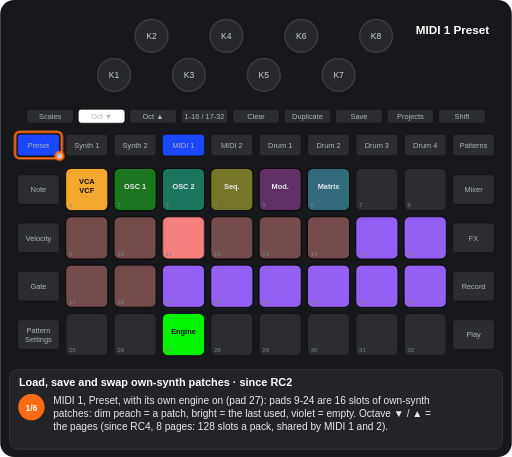
t = 0.00 s
t = 1.88 s: frame unchanged from t = 0.00 s, image omitted
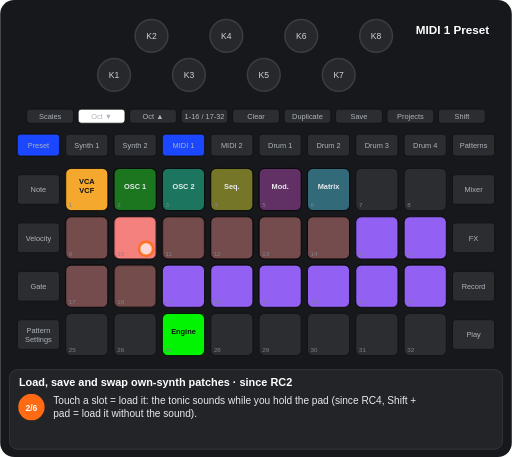
t = 3.53 s
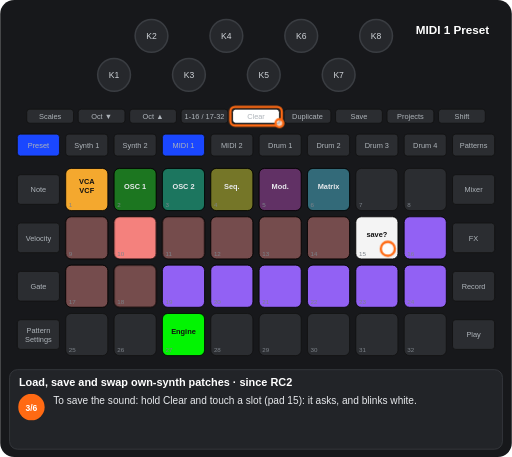
t = 4.99 s
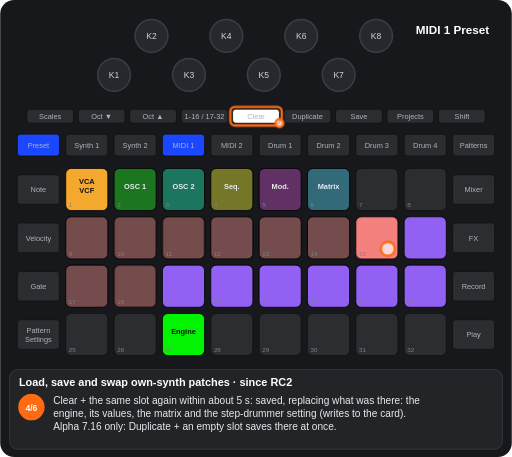
t = 6.97 s
t = 8.19 s: frame unchanged from t = 6.97 s, image omitted

The animated SVG that drew these frames (rendered in a browser with its animation timeline set to each time). Animation: 17 CSS @keyframes rules; frames cover the first 8.19 s, repeats indefinitely.

<svg xmlns="http://www.w3.org/2000/svg" viewBox="0 0 656 586" width="656" height="586" font-family="Arial, Helvetica, sans-serif" role="img" aria-label="Load, save and swap own-synth patches · since RC2"><title>Load, save and swap own-synth patches · since RC2</title><style>.kb{fill:#26282c;stroke:#3a3d42;stroke-width:2}.kt{font-size:11px;fill:#cfd3d8;text-anchor:middle}.u{fill:#2b2d31;stroke:#111}.bt{font-size:9.5px;fill:#aeb4ba;text-anchor:middle}.pn{font-size:8px;fill:#7d838a}.pl{font-size:9.5px;font-weight:bold;text-anchor:middle}.kl{font-size:10px;fill:#cfd3d8;text-anchor:middle}.fg{fill:#fff;fill-opacity:.7;stroke:#ff6a13;stroke-width:3}.fo{fill:none;stroke:#ff6a13;stroke-width:3}.ta{fill:none;stroke:#ff6a13;stroke-width:3}.vw{font-size:15px;font-weight:bold;fill:#fff;text-anchor:middle}.ti{font-size:14px;font-weight:bold;fill:#fff}.cp{font-size:13px;fill:#e8eaed}.sn{font-size:11px;font-weight:bold;fill:#fff;text-anchor:middle}.b{animation:b .6s step-end infinite}@keyframes b{0%{opacity:1}50%{opacity:0}100%{opacity:0}}.v{animation:v 1.2s ease-in-out infinite}@keyframes v{0%{opacity:1}50%{opacity:.3}100%{opacity:1}}.g0{animation:kg0 12723ms step-end infinite}@keyframes kg0{0%{opacity:1}69.166%{opacity:0}100%{opacity:0}}.g1{animation:kg1 12723ms step-end infinite}@keyframes kg1{0%{opacity:1}19.649%{opacity:0}49.517%{opacity:1}100%{opacity:1}}.g2{animation:kg2 12723ms step-end infinite}@keyframes kg2{0%{opacity:1}19.649%{opacity:0}100%{opacity:0}}.g3{animation:kg3 12723ms step-end infinite}@keyframes kg3{0%{opacity:1}35.786%{opacity:0}100%{opacity:0}}.g4{animation:kg4 12723ms step-end infinite}@keyframes kg4{0%{opacity:1}81.742%{opacity:0}100%{opacity:0}}.g5{animation:kg5 12723ms step-end infinite;opacity:0}@keyframes kg5{0%{opacity:0}19.649%{opacity:1}49.517%{opacity:0}100%{opacity:0}}.g6{animation:kg6 12723ms step-end infinite;opacity:0}@keyframes kg6{0%{opacity:0}19.649%{opacity:1}100%{opacity:1}}.g7{animation:kg7 12723ms step-end infinite;opacity:0}@keyframes kg7{0%{opacity:0}35.786%{opacity:1}49.517%{opacity:0}100%{opacity:0}}.g8{animation:kg8 12723ms step-end infinite;opacity:0}@keyframes kg8{0%{opacity:0}49.517%{opacity:1}100%{opacity:1}}.g9{animation:kg9 12723ms step-end infinite;opacity:0}@keyframes kg9{0%{opacity:0}69.166%{opacity:1}81.742%{opacity:0}100%{opacity:0}}.g10{animation:kg10 12723ms step-end infinite;opacity:0}@keyframes kg10{0%{opacity:0}81.742%{opacity:1}100%{opacity:1}}.g11{animation:kg11 12723ms step-end infinite;opacity:0}@keyframes kg11{0%{opacity:0}35.786%{opacity:1}69.166%{opacity:0}100%{opacity:0}}.g12{animation:kg12 12723ms step-end infinite;opacity:0}@keyframes kg12{0%{opacity:0}69.166%{opacity:1}100%{opacity:1}}.g13{animation:kg13 12723ms step-end infinite;opacity:0}@keyframes kg13{0%{opacity:0}19.649%{opacity:1}35.786%{opacity:0}100%{opacity:0}}.g14{animation:kg14 12723ms step-end infinite;opacity:0}@keyframes kg14{0%{opacity:0}49.517%{opacity:1}69.166%{opacity:0}100%{opacity:0}}</style><rect width="656" height="586" rx="18" fill="#17181b"/><circle cx="146" cy="96" r="21" class="kb"/><text x="146" y="100" class="kt">K1</text><circle cx="194" cy="46" r="21" class="kb"/><text x="194" y="50" class="kt">K2</text><circle cx="242" cy="96" r="21" class="kb"/><text x="242" y="100" class="kt">K3</text><circle cx="290" cy="46" r="21" class="kb"/><text x="290" y="50" class="kt">K4</text><circle cx="338" cy="96" r="21" class="kb"/><text x="338" y="100" class="kt">K5</text><circle cx="386" cy="46" r="21" class="kb"/><text x="386" y="50" class="kt">K6</text><circle cx="434" cy="96" r="21" class="kb"/><text x="434" y="100" class="kt">K7</text><circle cx="482" cy="46" r="21" class="kb"/><text x="482" y="50" class="kt">K8</text><rect x="34" y="140" width="60" height="18" rx="4" class="u"/><text x="64" y="152.5" class="bt">Scales</text><rect x="100" y="140" width="60" height="18" rx="4" class="u"/><text x="130" y="152.5" class="bt">Oct ▼</text><rect x="166" y="140" width="60" height="18" rx="4" class="u"/><text x="196" y="152.5" class="bt">Oct ▲</text><rect x="232" y="140" width="60" height="18" rx="4" class="u"/><text x="262" y="152.5" class="bt">1-16 / 17-32</text><rect x="298" y="140" width="60" height="18" rx="4" class="u"/><text x="328" y="152.5" class="bt">Clear</text><rect x="364" y="140" width="60" height="18" rx="4" class="u"/><text x="394" y="152.5" class="bt">Duplicate</text><rect x="430" y="140" width="60" height="18" rx="4" class="u"/><text x="460" y="152.5" class="bt">Save</text><rect x="496" y="140" width="60" height="18" rx="4" class="u"/><text x="526" y="152.5" class="bt">Projects</text><rect x="562" y="140" width="60" height="18" rx="4" class="u"/><text x="592" y="152.5" class="bt">Shift</text><rect x="22" y="172" width="54" height="28" rx="4" class="u"/><text x="49" y="189.5" class="bt">Preset</text><rect x="84" y="172" width="54" height="28" rx="4" class="u"/><text x="111" y="189.5" class="bt">Synth 1</text><rect x="146" y="172" width="54" height="28" rx="4" class="u"/><text x="173" y="189.5" class="bt">Synth 2</text><rect x="208" y="172" width="54" height="28" rx="4" class="u"/><text x="235" y="189.5" class="bt">MIDI 1</text><rect x="270" y="172" width="54" height="28" rx="4" class="u"/><text x="297" y="189.5" class="bt">MIDI 2</text><rect x="332" y="172" width="54" height="28" rx="4" class="u"/><text x="359" y="189.5" class="bt">Drum 1</text><rect x="394" y="172" width="54" height="28" rx="4" class="u"/><text x="421" y="189.5" class="bt">Drum 2</text><rect x="456" y="172" width="54" height="28" rx="4" class="u"/><text x="483" y="189.5" class="bt">Drum 3</text><rect x="518" y="172" width="54" height="28" rx="4" class="u"/><text x="545" y="189.5" class="bt">Drum 4</text><rect x="580" y="172" width="54" height="28" rx="4" class="u"/><text x="607" y="189.5" class="bt">Patterns</text><rect x="22" y="224" width="54" height="38" rx="4" class="u"/><text x="49" y="246.5" class="bt">Note</text><rect x="580" y="224" width="54" height="38" rx="4" class="u"/><text x="607" y="246.5" class="bt">Mixer</text><rect x="22" y="286" width="54" height="38" rx="4" class="u"/><text x="49" y="308.5" class="bt">Velocity</text><rect x="580" y="286" width="54" height="38" rx="4" class="u"/><text x="607" y="308.5" class="bt">FX</text><rect x="22" y="348" width="54" height="38" rx="4" class="u"/><text x="49" y="370.5" class="bt">Gate</text><rect x="580" y="348" width="54" height="38" rx="4" class="u"/><text x="607" y="370.5" class="bt">Record</text><rect x="22" y="410" width="54" height="38" rx="4" class="u"/><text x="49" y="427" class="bt">Pattern</text><text x="49" y="438" class="bt">Settings</text><rect x="580" y="410" width="54" height="38" rx="4" class="u"/><text x="607" y="432.5" class="bt">Play</text><rect x="84" y="216" width="54" height="54" rx="7" class="u"/><rect x="146" y="216" width="54" height="54" rx="7" class="u"/><rect x="208" y="216" width="54" height="54" rx="7" class="u"/><rect x="270" y="216" width="54" height="54" rx="7" class="u"/><rect x="332" y="216" width="54" height="54" rx="7" class="u"/><rect x="394" y="216" width="54" height="54" rx="7" class="u"/><rect x="456" y="216" width="54" height="54" rx="7" class="u"/><rect x="518" y="216" width="54" height="54" rx="7" class="u"/><rect x="84" y="278" width="54" height="54" rx="7" class="u"/><rect x="146" y="278" width="54" height="54" rx="7" class="u"/><rect x="208" y="278" width="54" height="54" rx="7" class="u"/><rect x="270" y="278" width="54" height="54" rx="7" class="u"/><rect x="332" y="278" width="54" height="54" rx="7" class="u"/><rect x="394" y="278" width="54" height="54" rx="7" class="u"/><rect x="456" y="278" width="54" height="54" rx="7" class="u"/><rect x="518" y="278" width="54" height="54" rx="7" class="u"/><rect x="84" y="340" width="54" height="54" rx="7" class="u"/><rect x="146" y="340" width="54" height="54" rx="7" class="u"/><rect x="208" y="340" width="54" height="54" rx="7" class="u"/><rect x="270" y="340" width="54" height="54" rx="7" class="u"/><rect x="332" y="340" width="54" height="54" rx="7" class="u"/><rect x="394" y="340" width="54" height="54" rx="7" class="u"/><rect x="456" y="340" width="54" height="54" rx="7" class="u"/><rect x="518" y="340" width="54" height="54" rx="7" class="u"/><rect x="84" y="402" width="54" height="54" rx="7" class="u"/><rect x="146" y="402" width="54" height="54" rx="7" class="u"/><rect x="208" y="402" width="54" height="54" rx="7" class="u"/><rect x="270" y="402" width="54" height="54" rx="7" class="u"/><rect x="332" y="402" width="54" height="54" rx="7" class="u"/><rect x="394" y="402" width="54" height="54" rx="7" class="u"/><rect x="456" y="402" width="54" height="54" rx="7" class="u"/><rect x="518" y="402" width="54" height="54" rx="7" class="u"/><rect x="84" y="216" width="54" height="54" rx="7" fill="#ffaf2f" fill-opacity="0.95" stroke="#000"/><text x="111" y="236" class="pl" fill="#111">VCA</text><text x="111" y="248" class="pl" fill="#111">VCF</text><rect x="146" y="216" width="54" height="54" rx="7" fill="#00ff00" fill-opacity="0.35" stroke="#000"/><text x="173" y="242" class="pl" fill="#e8eaed">OSC 1</text><rect x="208" y="216" width="54" height="54" rx="7" fill="#00ffb5" fill-opacity="0.35" stroke="#000"/><text x="235" y="242" class="pl" fill="#e8eaed">OSC 2</text><rect x="270" y="216" width="54" height="54" rx="7" fill="#ffff19" fill-opacity="0.35" stroke="#000"/><text x="297" y="242" class="pl" fill="#e8eaed">Seq.</text><rect x="332" y="216" width="54" height="54" rx="7" fill="#c63ac6" fill-opacity="0.35" stroke="#000"/><text x="359" y="242" class="pl" fill="#e8eaed">Mod.</text><rect x="394" y="216" width="54" height="54" rx="7" fill="#44ddff" fill-opacity="0.35" stroke="#000"/><text x="421" y="242" class="pl" fill="#e8eaed">Matrix</text><rect x="270" y="278" width="54" height="54" rx="7" fill="#ff8682" fill-opacity="0.35" stroke="#000"/><rect x="332" y="278" width="54" height="54" rx="7" fill="#ff8682" fill-opacity="0.35" stroke="#000"/><rect x="394" y="278" width="54" height="54" rx="7" fill="#ff8682" fill-opacity="0.35" stroke="#000"/><rect x="518" y="278" width="54" height="54" rx="7" fill="#9865ff" fill-opacity="0.95" stroke="#000"/><rect x="84" y="340" width="54" height="54" rx="7" fill="#ff8682" fill-opacity="0.35" stroke="#000"/><rect x="208" y="340" width="54" height="54" rx="7" fill="#9865ff" fill-opacity="0.95" stroke="#000"/><rect x="270" y="340" width="54" height="54" rx="7" fill="#9865ff" fill-opacity="0.95" stroke="#000"/><rect x="332" y="340" width="54" height="54" rx="7" fill="#9865ff" fill-opacity="0.95" stroke="#000"/><rect x="394" y="340" width="54" height="54" rx="7" fill="#9865ff" fill-opacity="0.95" stroke="#000"/><rect x="456" y="340" width="54" height="54" rx="7" fill="#9865ff" fill-opacity="0.95" stroke="#000"/><rect x="518" y="340" width="54" height="54" rx="7" fill="#9865ff" fill-opacity="0.95" stroke="#000"/><rect x="208" y="402" width="54" height="54" rx="7" fill="#00ff00" fill-opacity="0.95" stroke="#000"/><text x="235" y="428" class="pl" fill="#111">Engine</text><g class="g0"><rect x="84" y="278" width="54" height="54" rx="7" fill="#ff8682" fill-opacity="0.35" stroke="#000"/></g><g class="g1"><rect x="146" y="278" width="54" height="54" rx="7" fill="#ff8682" fill-opacity="0.35" stroke="#000"/></g><g class="g2"><rect x="208" y="278" width="54" height="54" rx="7" fill="#ff8682" fill-opacity="0.95" stroke="#000"/></g><g class="g3"><rect x="456" y="278" width="54" height="54" rx="7" fill="#9865ff" fill-opacity="0.95" stroke="#000"/></g><g class="g4"><rect x="146" y="340" width="54" height="54" rx="7" fill="#ff8682" fill-opacity="0.35" stroke="#000"/></g><g class="g5"><rect x="146" y="278" width="54" height="54" rx="7" fill="#ff8682" fill-opacity="0.95" stroke="#000"/></g><g class="g6"><rect x="208" y="278" width="54" height="54" rx="7" fill="#ff8682" fill-opacity="0.35" stroke="#000"/></g><g class="g7"><g class="b"><rect x="456" y="278" width="54" height="54" rx="7" fill="#ffffff" fill-opacity="0.95" stroke="#000"/><text x="483" y="304" class="pl" fill="#111">save?</text></g></g><g class="g8"><rect x="456" y="278" width="54" height="54" rx="7" fill="#ff8682" fill-opacity="0.95" stroke="#000"/></g><g class="g9"><g class="b"><rect x="84" y="278" width="54" height="54" rx="7" fill="#ff8682" fill-opacity="0.95" stroke="#000"/><text x="111" y="304" class="pl" fill="#111">A</text></g></g><g class="g10"><rect x="84" y="278" width="54" height="54" rx="7" fill="#ff8682" fill-opacity="0.35" stroke="#000"/><text x="111" y="304" class="pl" fill="#e8eaed">B</text><rect x="146" y="340" width="54" height="54" rx="7" fill="#ff8682" fill-opacity="0.35" stroke="#000"/><text x="173" y="366" class="pl" fill="#e8eaed">A</text></g><text x="88" y="266" class="pn">1</text><text x="150" y="266" class="pn">2</text><text x="212" y="266" class="pn">3</text><text x="274" y="266" class="pn">4</text><text x="336" y="266" class="pn">5</text><text x="398" y="266" class="pn">6</text><text x="460" y="266" class="pn">7</text><text x="522" y="266" class="pn">8</text><text x="88" y="328" class="pn">9</text><text x="150" y="328" class="pn">10</text><text x="212" y="328" class="pn">11</text><text x="274" y="328" class="pn">12</text><text x="336" y="328" class="pn">13</text><text x="398" y="328" class="pn">14</text><text x="460" y="328" class="pn">15</text><text x="522" y="328" class="pn">16</text><text x="88" y="390" class="pn">17</text><text x="150" y="390" class="pn">18</text><text x="212" y="390" class="pn">19</text><text x="274" y="390" class="pn">20</text><text x="336" y="390" class="pn">21</text><text x="398" y="390" class="pn">22</text><text x="460" y="390" class="pn">23</text><text x="522" y="390" class="pn">24</text><text x="88" y="452" class="pn">25</text><text x="150" y="452" class="pn">26</text><text x="212" y="452" class="pn">27</text><text x="274" y="452" class="pn">28</text><text x="336" y="452" class="pn">29</text><text x="398" y="452" class="pn">30</text><text x="460" y="452" class="pn">31</text><text x="522" y="452" class="pn">32</text><rect x="208" y="172" width="54" height="28" rx="4" fill="#1a47ff" stroke="#111"/><text x="235" y="189.5" class="bt" fill="#e8eaed">MIDI 1</text><rect x="22" y="172" width="54" height="28" rx="4" fill="#1a47ff" stroke="#111"/><text x="49" y="189.5" class="bt" fill="#e8eaed">Preset</text><g class="g3"><rect x="100" y="140" width="60" height="18" rx="4" fill="#ffffff" stroke="#111"/><text x="130" y="152.5" class="bt" fill="#111">Oct ▼</text></g><g class="g11"><rect x="298" y="140" width="60" height="18" rx="4" fill="#ffffff" stroke="#111"/><text x="328" y="152.5" class="bt" fill="#111">Clear</text></g><g class="g12"><rect x="364" y="140" width="60" height="18" rx="4" fill="#ffffff" stroke="#111"/><text x="394" y="152.5" class="bt" fill="#111">Duplicate</text></g><text x="580" y="44" class="vw">MIDI 1 Preset</text><g class="g2"><rect x="19" y="169" width="60" height="34" rx="6" class="fo"/><circle cx="76" cy="200" r="5" class="fg"/></g><g class="g13"><circle cx="187" cy="319" r="9" class="fg"/></g><g class="g11"><rect x="295" y="137" width="66" height="24" rx="6" class="fo"/><circle cx="358" cy="158" r="5" class="fg"/><circle cx="497" cy="319" r="9" class="fg"/></g><g class="g12"><rect x="361" y="137" width="66" height="24" rx="6" class="fo"/><circle cx="424" cy="158" r="5" class="fg"/></g><g class="g9"><circle cx="125" cy="319" r="9" class="fg"/></g><g class="g10"><circle cx="187" cy="381" r="9" class="fg"/></g><rect x="12" y="474" width="632" height="102" rx="10" fill="#222428" stroke="#3a3d42"/><text x="24" y="495" class="ti">Load, save and swap own-synth patches · since RC2</text><g class="g2"><circle cx="40" cy="522" r="17" fill="#ff6a13"/><text x="40" y="526.5" class="sn">1/6</text><text x="68" y="518" class="cp">MIDI 1, Preset, with its own engine on (pad 27): pads 9-24 are 16 slots of own-synth</text><text x="68" y="535" class="cp">patches: dim peach = a patch, bright = the last used, violet = empty. Octave ▼ / ▲ =</text><text x="68" y="552" class="cp">the pages (since RC4, 8 pages: 128 slots a pack, shared by MIDI 1 and 2).</text></g><g class="g13"><circle cx="40" cy="522" r="17" fill="#ff6a13"/><text x="40" y="526.5" class="sn">2/6</text><text x="68" y="518" class="cp">Touch a slot = load it: the tonic sounds while you hold the pad (since RC4, Shift +</text><text x="68" y="535" class="cp">pad = load it without the sound).</text></g><g class="g7"><circle cx="40" cy="522" r="17" fill="#ff6a13"/><text x="40" y="526.5" class="sn">3/6</text><text x="68" y="518" class="cp">To save the sound: hold Clear and touch a slot (pad 15): it asks, and blinks white.</text></g><g class="g14"><circle cx="40" cy="522" r="17" fill="#ff6a13"/><text x="40" y="526.5" class="sn">4/6</text><text x="68" y="518" class="cp">Clear + the same slot again within about 5 s: saved, replacing what was there: the</text><text x="68" y="535" class="cp">engine, its values, the matrix and the step-drummer setting (writes to the card).</text><text x="68" y="552" class="cp">Alpha 7.16 only: Duplicate + an empty slot saves there at once.</text></g><g class="g9"><circle cx="40" cy="522" r="17" fill="#ff6a13"/><text x="40" y="526.5" class="sn">5/6</text><text x="68" y="518" class="cp">To swap two: hold Duplicate and touch slot A (pad 9): it blinks.</text></g><g class="g10"><circle cx="40" cy="522" r="17" fill="#ff6a13"/><text x="40" y="526.5" class="sn">6/6</text><text x="68" y="518" class="cp">Then slot B (pad 18): the two change places (onto an empty slot, the patch moves).</text><text x="68" y="535" class="cp">There is no gesture to empty a slot: it is overwritten or moved.</text></g></svg>
